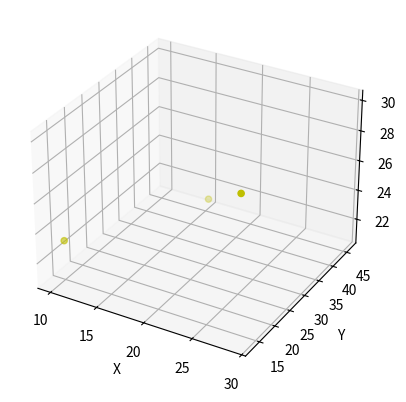

Reproduce this figure in Python. (Note: this script raises an exception after producing the figure.)
from math import *

import numpy as np
import matplotlib as mpl
import matplotlib.pyplot as plt
from mpl_toolkits.mplot3d import Axes3D

def pca(input_data, percent = 0.95):
    mean_each_variable = np.mean(input_data,axis = 0) # axis = 0 for row，1 for column）
    newData = input_data - mean_each_variable

    covariance_matrix=np.cov(newData,rowvar=0) # rowvar = 0 indicates a row represent a sample
    print(covariance_matrix)
    eigen_values,eigen_vectors = np.linalg.eig(np.mat(covariance_matrix))
    print(eigen_values)
    print(eigen_vectors)
    n = percentage2n(eigen_values, percent)          # For getting percent, need n of eigenvalues

    eigValIndice=np.argsort(eigen_values)            # Sort eigenvalues ascending
    n_eigValIndice=eigValIndice[-1:-(n+1):-1]
    n_eigen_vectors=eigen_vectors[:,n_eigValIndice]
    lowDinput_data=newData * n_eigen_vectors               # data in low dimension
    reconMat=(lowDinput_data * n_eigen_vectors.T) + mean_each_variable
    return reconMat,lowDinput_data,n

def percentage2n(eigen_values,percentage):
    sortArray=np.sort(eigen_values)   # Ascending
    sortArray=sortArray[-1::-1]  # Descending
    arraySum=sum(sortArray)
    tmpSum=0
    num=0
    for i in sortArray:
        tmpSum += i
        num += 1
        if tmpSum >= arraySum * percentage:
            return num

if __name__ == '__main__':
    data = np.array([[10, 15, 29],
                  [15, 46, 13],
                  [23, 21, 30],
                  [11, 9, 35],
                  [42, 45, 11],
                  [9, 48, 5],
                  [11, 21, 14],
                  [8, 5, 15],
                  [11, 12, 21],
                  [21, 20, 25]])

    fig = plt.figure()
    ax = plt.subplot(111,projection='3d')
    ax.scatter(data[0],data[1],data[2],c='y')
    ax.set_zlabel('Z') # Axis
    ax.set_ylabel('Y')
    ax.set_xlabel('X')
#    plt.show()
    print(data)
    fin = pca(data,0.9)
    mat =fin[1]
    print(mat)
    ax.scatter(mat[0],mat[1],mat[2],c='y')
    # plt.show()
